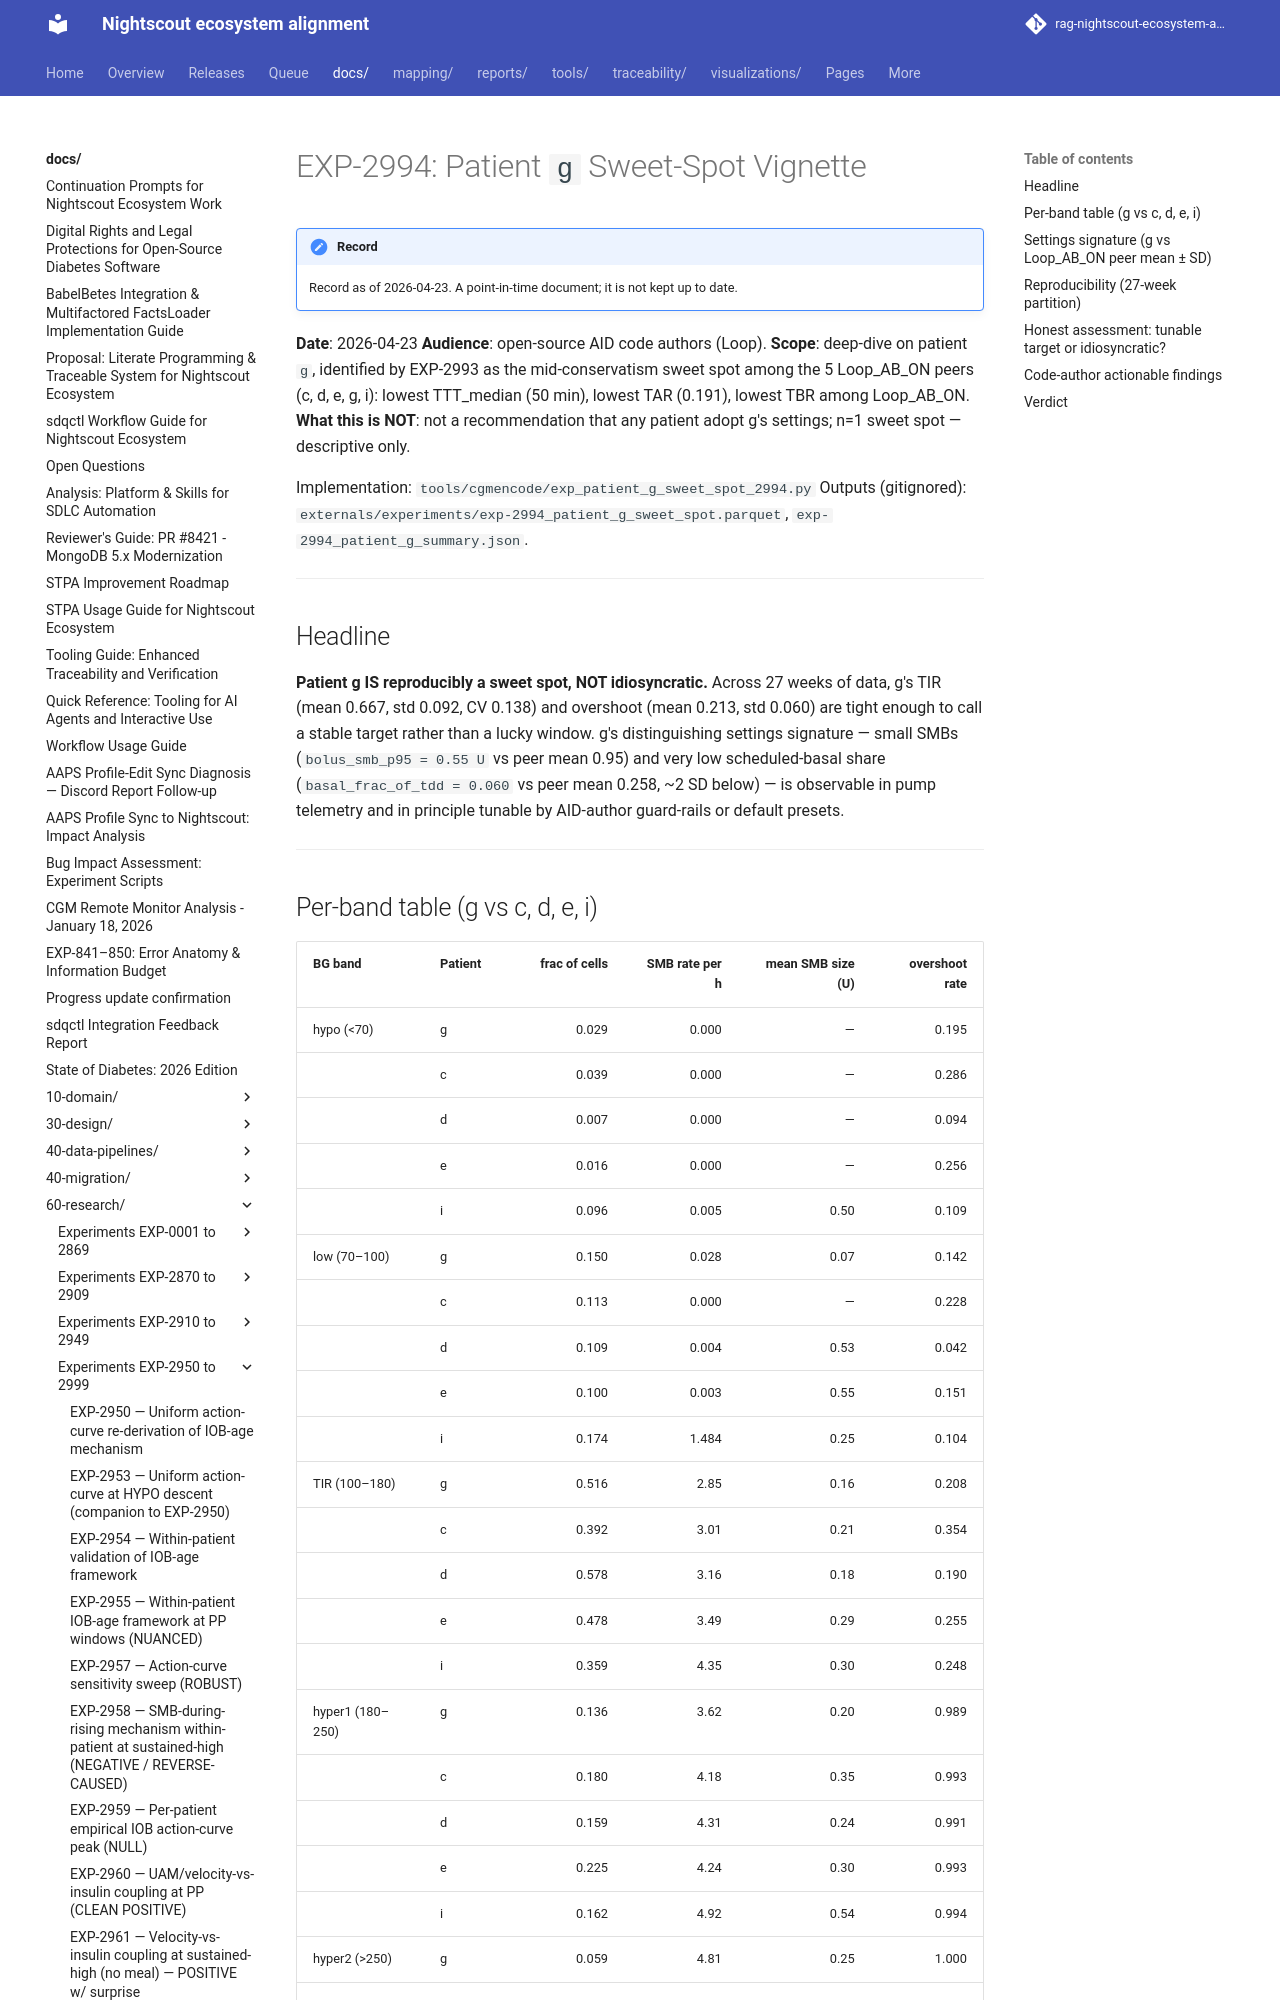

repository: bewest/rag-nightscout-ecosystem-alignment · page: docs/60-research/exp-2994-patient-g-sweet-spot-2026-04-23.html · generator: mkdocs

# EXP-2994: Patient `g` Sweet-Spot Vignette

**Date**: 2026-04-23
**Audience**: open-source AID code authors (Loop).
**Scope**: deep-dive on patient `g`, identified by EXP-2993 as the
mid-conservatism sweet spot among the 5 Loop_AB_ON peers (c, d, e, g, i):
lowest TTT_median (50 min), lowest TAR (0.191), lowest TBR among Loop_AB_ON.
**What this is NOT**: not a recommendation that any patient adopt g's
settings; n=1 sweet spot — descriptive only.

Implementation: `tools/cgmencode/exp_patient_g_sweet_spot_2994.py`
Outputs (gitignored): `externals/experiments/exp-2994_patient_g_sweet_spot.parquet`,
`exp-2994_patient_g_summary.json`.

---

## Headline

**Patient g IS reproducibly a sweet spot, NOT idiosyncratic.** Across
27 weeks of data, g's TIR (mean 0.667, std 0.092, CV 0.138) and overshoot
(mean 0.213, std 0.060) are tight enough to call a stable target rather
than a lucky window. g's distinguishing settings signature — small SMBs
(`bolus_smb_p95 = 0.55 U` vs peer mean 0.95) and very low scheduled-basal
share (`basal_frac_of_tdd = 0.060` vs peer mean 0.258, ~2 SD below) —
is observable in pump telemetry and in principle tunable by AID-author
guard-rails or default presets.

---
